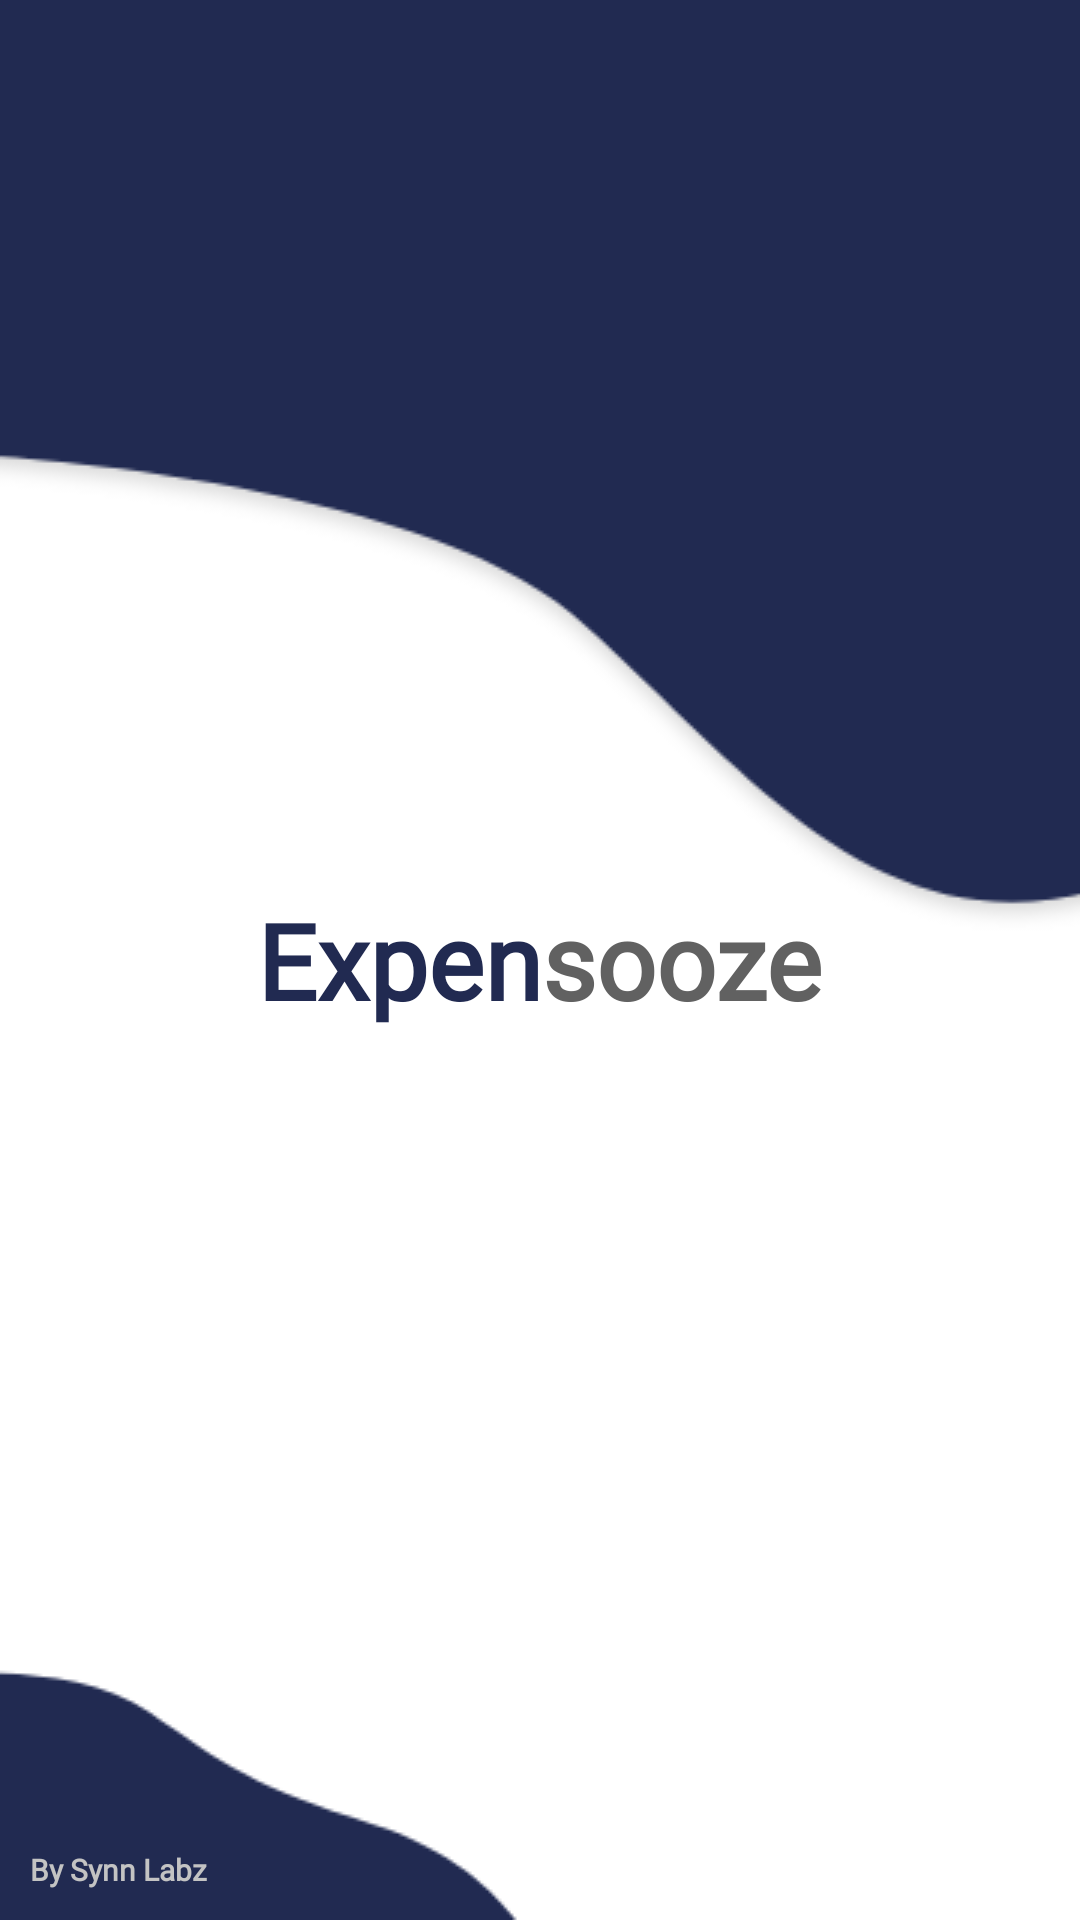

Android layout source for this screen:
<!-- AndroidManifest.xml: application theme AppTheme -->
<!-- res/layout/activity_splash_screen.xml -->
<?xml version="1.0" encoding="utf-8"?>
<RelativeLayout xmlns:android="http://schemas.android.com/apk/res/android"
    xmlns:app="http://schemas.android.com/apk/res-auto"
    xmlns:tools="http://schemas.android.com/tools"
    android:layout_width="match_parent"
    android:layout_height="match_parent"
    android:background="@drawable/splash"
    tools:context=".SplashScreen">

    <LinearLayout
        android:layout_width="wrap_content"
        android:layout_height="wrap_content"
        android:layout_centerVertical="true"
        android:layout_centerHorizontal="true"
        android:orientation="horizontal"
        android:layout_gravity="center">

        <TextView
            android:id="@+id/expen"
            android:layout_width="wrap_content"
            android:layout_height="wrap_content"
            android:textSize="35dp"
            android:fontFamily="@font/roboto_regular"
            android:textStyle="bold"
            android:text="Expen"
            android:textColor="#212A51"/>

        <TextView
            android:id="@+id/sooze"
            android:layout_width="wrap_content"
            android:layout_height="wrap_content"
            android:fontFamily="@font/roboto_regular"
            android:text="sooze"
            android:textSize="35dp"
            android:textStyle="bold"
            android:textColor="#616161"/>

    </LinearLayout>

    <LinearLayout
        android:layout_width="wrap_content"
        android:layout_height="wrap_content"
        android:orientation="horizontal"
        android:layout_gravity="center"
        android:layout_margin="10dp"
        android:layout_alignParentBottom="true">

        <TextView
            android:layout_width="wrap_content"
            android:layout_height="wrap_content"
            android:textSize="10dp"
            android:fontFamily="@font/roboto_regular"
            android:textStyle="bold"
            android:text="By Synn Labz"
            android:textColor="#C3C3C3"/>

    </LinearLayout>



</RelativeLayout>
<!-- resources referenced by this layout -->
<resources>
  <!-- drawable splash: png bitmap (drawable, 12588 bytes) -->
  <style name="AppTheme" parent="Theme.AppCompat.Light.NoActionBar">
          
          <item name="colorPrimary">@color/colorPrimary</item>
          <item name="colorPrimaryDark">@color/colorPrimaryDark</item>
          <item name="colorAccent">@color/colorAccent</item>
      </style>
  <color name="colorPrimary">#6200EE</color>
  <color name="colorPrimaryDark">#EAECEE</color>
  <color name="colorAccent">#03DAC5</color>
</resources>
